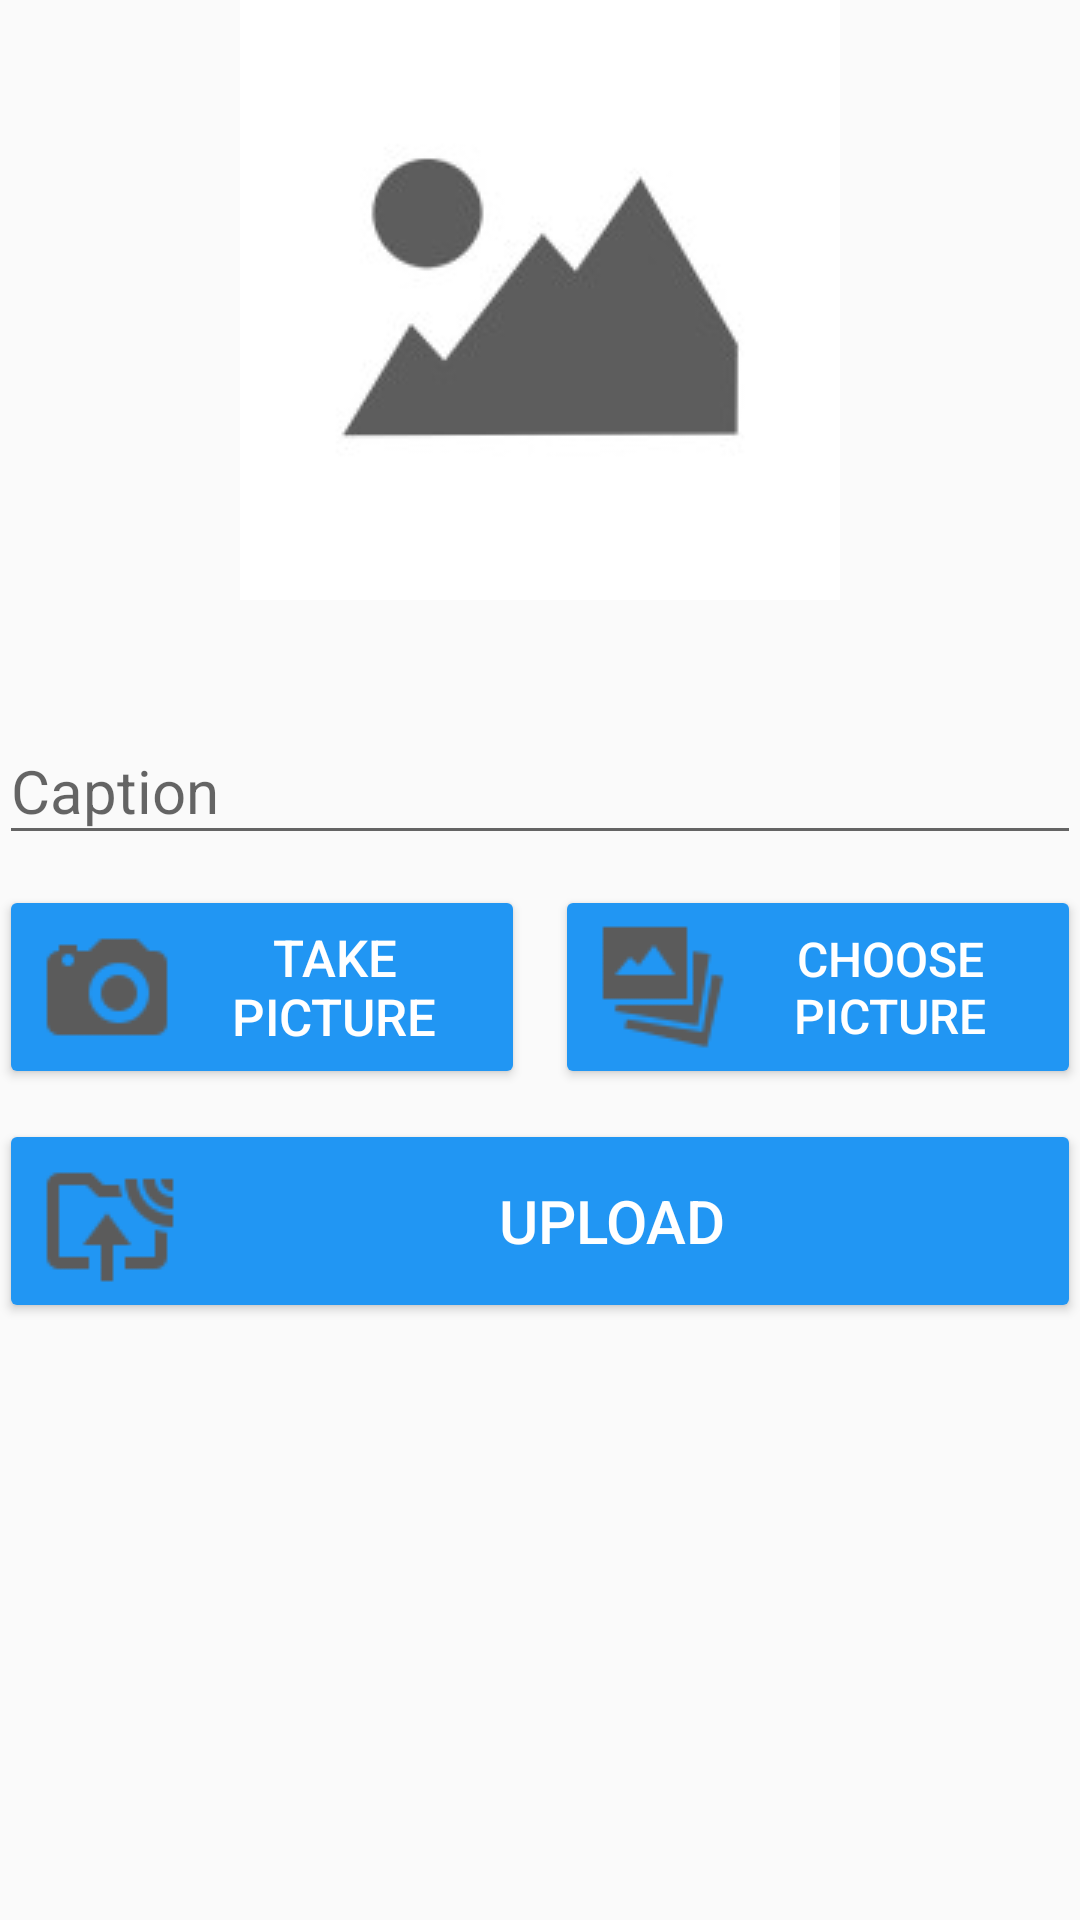

Produce the Android XML layout that renders to this screen, including the resource entries it uses.
<!-- AndroidManifest.xml: application theme AppTheme -->
<!-- res/layout/activity_main.xml -->
<?xml version="1.0" encoding="utf-8"?>
<android.support.design.widget.CoordinatorLayout
    xmlns:android="http://schemas.android.com/apk/res/android"
    android:id="@+id/main_content"
    android:layout_width="match_parent"
    android:layout_height="match_parent"
    android:fitsSystemWindows="true">

<ScrollView
    android:layout_width="match_parent"
    android:layout_height="match_parent">
    

    <LinearLayout
        android:padding="@dimen/activity_vertical_margin"
        android:orientation="vertical"
        android:layout_width="match_parent"
        android:layout_height="match_parent"
        android:focusableInTouchMode="true">

        <ImageView
            android:id="@+id/imageView"
            android:layout_gravity="center_horizontal"
            android:layout_width="200dp"
            android:layout_height="200dp"
            android:src="@drawable/holder"
            />

        <android.support.design.widget.TextInputLayout
            android:layout_width="match_parent"
            android:layout_height="wrap_content"
            android:layout_marginTop="30dp"
            android:layout_marginBottom="10dp">

        <EditText
            android:hint="Caption"
            android:textSize="20sp"
            android:layout_width="match_parent"
            android:layout_height="wrap_content"
            android:id="@+id/caption"/>
        </android.support.design.widget.TextInputLayout>

        <LinearLayout
            android:orientation="horizontal"
            android:layout_width="match_parent"
            android:layout_height="wrap_content"
            android:layout_marginBottom="10dp">

        <Button
            android:layout_width="0dp"
            android:layout_height="match_parent"
            android:layout_weight="1"
            android:text="Take Picture"
            android:id="@+id/buttonTake"
            android:layout_marginRight="5dp"
            android:textSize="17sp"
            android:textColor="@color/white"
            android:drawableLeft="@drawable/slr_camera_48px"
            android:drawableStart="@drawable/slr_camera_48px"/>

        <Button
            android:layout_width="0dp"
            android:layout_weight="1"
            android:layout_height="match_parent"
            android:text="Choose Picture"
            android:id="@+id/buttonChoose"
            android:layout_marginLeft="5dp"
            android:textSize="16sp"
            android:textColor="@color/white"
            android:drawableLeft="@drawable/stack_of_photos_48px"
            android:drawableStart="@drawable/stack_of_photos_48px"/>

        </LinearLayout>
        <Button
            android:layout_width="match_parent"
            android:layout_height="match_parent"
            android:text="Upload"
            android:textColor="@color/white"
            android:textSize="20sp"
            android:id="@+id/buttonUpload"
            android:drawableLeft="@drawable/upload_to_ftp_48px"
            android:drawableStart="@drawable/upload_to_ftp_48px"/>

    </LinearLayout>

</ScrollView>
</android.support.design.widget.CoordinatorLayout>
<!-- resources referenced by this layout -->
<resources>
  <color name="white">#fff</color>
  <!-- drawable holder: jpg bitmap (drawable, 3497 bytes) -->
  <!-- drawable slr_camera_48px: png bitmap (drawable, 1173 bytes) -->
  <!-- drawable stack_of_photos_48px: png bitmap (drawable, 1289 bytes) -->
  <!-- drawable upload_to_ftp_48px: png bitmap (drawable, 1208 bytes) -->
  <style name="AppTheme" parent="Theme.AppCompat.Light.DarkActionBar">
          
          <item name="colorPrimary">@color/colorPrimary</item>
          <item name="colorPrimaryDark">@color/colorPrimaryDark</item>
          <item name="colorAccent">@color/colorAccent</item>
          <item name="colorButtonNormal">#2196f3</item>
      </style>
  <color name="colorPrimary">#3F51B5</color>
  <color name="colorPrimaryDark">#303F9F</color>
  <color name="colorAccent">#FF4081</color>
</resources>
